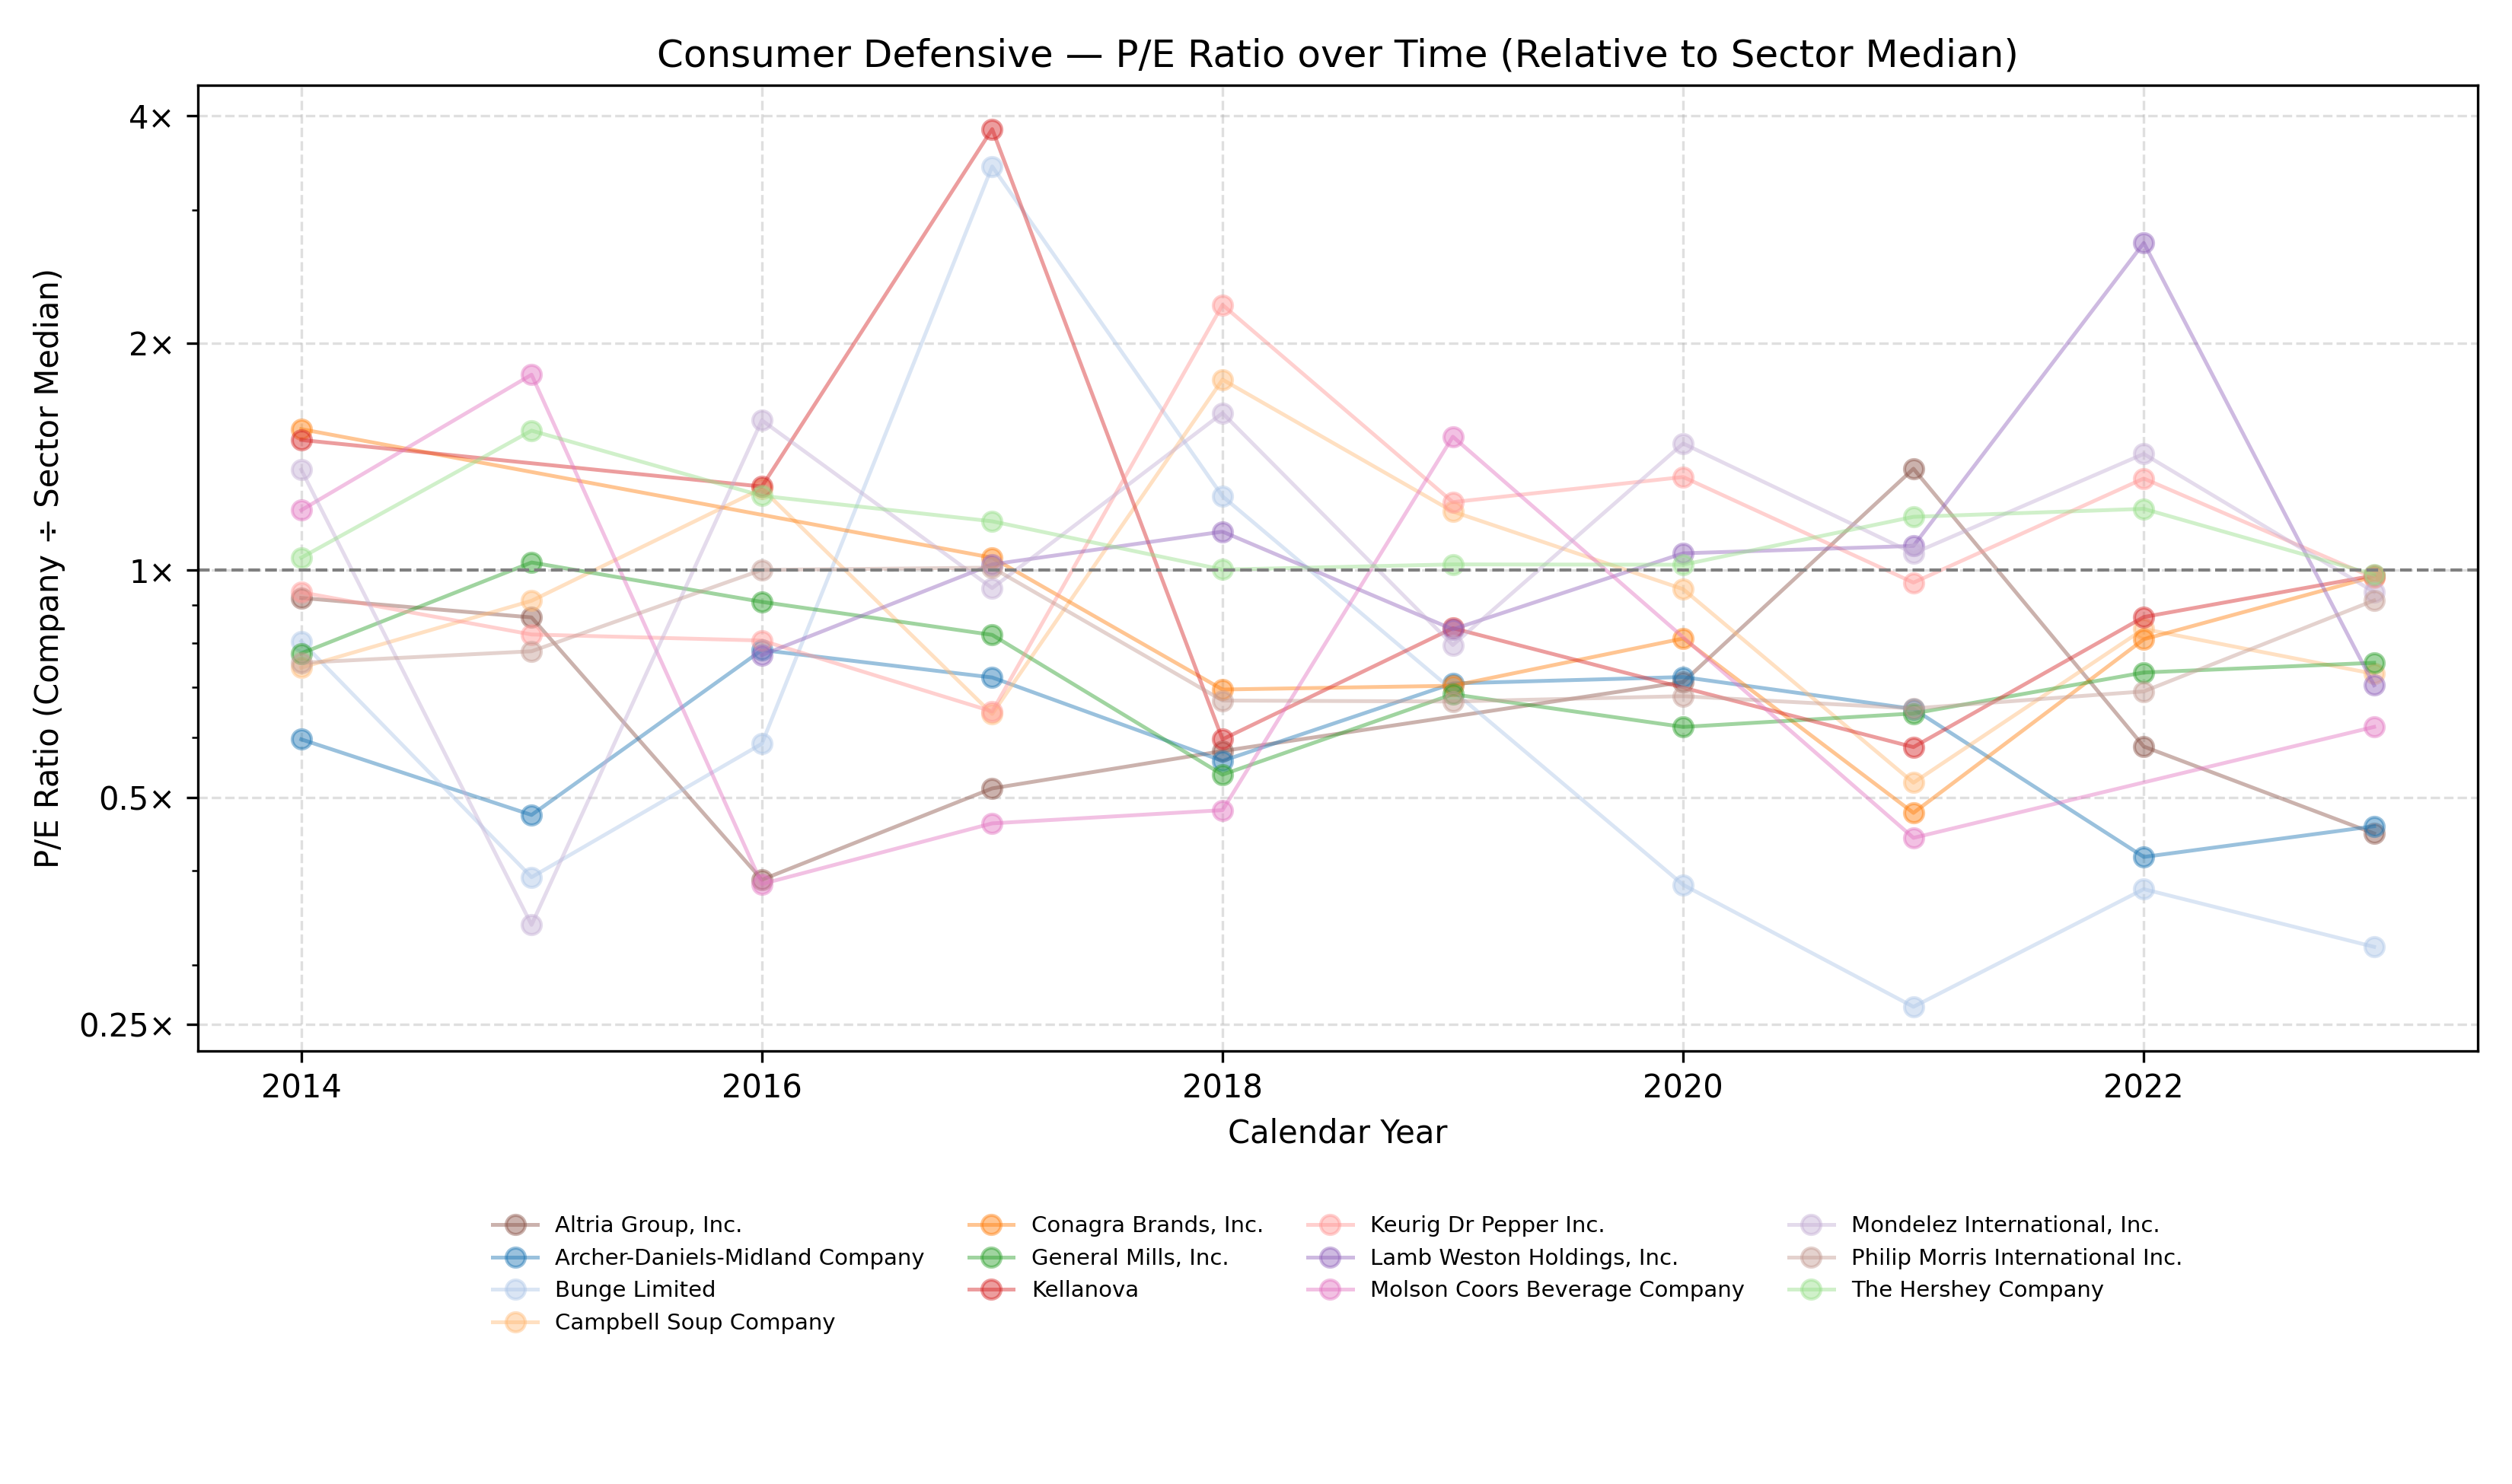

Data behind this chart, as committed beside it:
Company Name, Calendar Year, P/E Ratio
Altria Group, Inc., 2014, 0.919
Altria Group, Inc., 2015, 0.866
Altria Group, Inc., 2016, 0.389
Altria Group, Inc., 2017, 0.514
Altria Group, Inc., 2018, 0.576
Altria Group, Inc., 2020, 0.711
Altria Group, Inc., 2021, 1.363
Altria Group, Inc., 2022, 0.584
Altria Group, Inc., 2023, 0.448
Archer-Daniels-Midland Company, 2014, 0.597
Archer-Daniels-Midland Company, 2015, 0.474
Archer-Daniels-Midland Company, 2016, 0.784
Archer-Daniels-Midland Company, 2017, 0.721
Archer-Daniels-Midland Company, 2018, 0.559
Archer-Daniels-Midland Company, 2019, 0.708
Archer-Daniels-Midland Company, 2020, 0.722
Archer-Daniels-Midland Company, 2021, 0.655
Archer-Daniels-Midland Company, 2022, 0.417
Archer-Daniels-Midland Company, 2023, 0.458
Bunge Limited, 2014, 0.805
Bunge Limited, 2015, 0.392
Bunge Limited, 2016, 0.589
Bunge Limited, 2017, 3.428
Bunge Limited, 2018, 1.253
Bunge Limited, 2020, 0.383
Bunge Limited, 2021, 0.264
Bunge Limited, 2022, 0.378
Bunge Limited, 2023, 0.317
Campbell Soup Company, 2014, 0.743
Campbell Soup Company, 2015, 0.911
Campbell Soup Company, 2016, 1.283
Campbell Soup Company, 2017, 0.645
Campbell Soup Company, 2018, 1.789
Campbell Soup Company, 2019, 1.196
Campbell Soup Company, 2020, 0.944
Campbell Soup Company, 2021, 0.523
Campbell Soup Company, 2022, 0.836
Campbell Soup Company, 2023, 0.729
Conagra Brands, Inc., 2014, 1.538
Conagra Brands, Inc., 2017, 1.039
Conagra Brands, Inc., 2018, 0.695
Conagra Brands, Inc., 2019, 0.703
Conagra Brands, Inc., 2020, 0.812
Conagra Brands, Inc., 2021, 0.477
Conagra Brands, Inc., 2022, 0.81
Conagra Brands, Inc., 2023, 0.981
General Mills, Inc., 2014, 0.776
General Mills, Inc., 2015, 1.024
General Mills, Inc., 2016, 0.908
General Mills, Inc., 2017, 0.821
General Mills, Inc., 2018, 0.536
General Mills, Inc., 2019, 0.685
General Mills, Inc., 2020, 0.62
General Mills, Inc., 2021, 0.646
General Mills, Inc., 2022, 0.732
General Mills, Inc., 2023, 0.754
Kellanova, 2014, 1.488
Kellanova, 2016, 1.291
Kellanova, 2017, 3.841
Kellanova, 2018, 0.597
... 60 more rows
